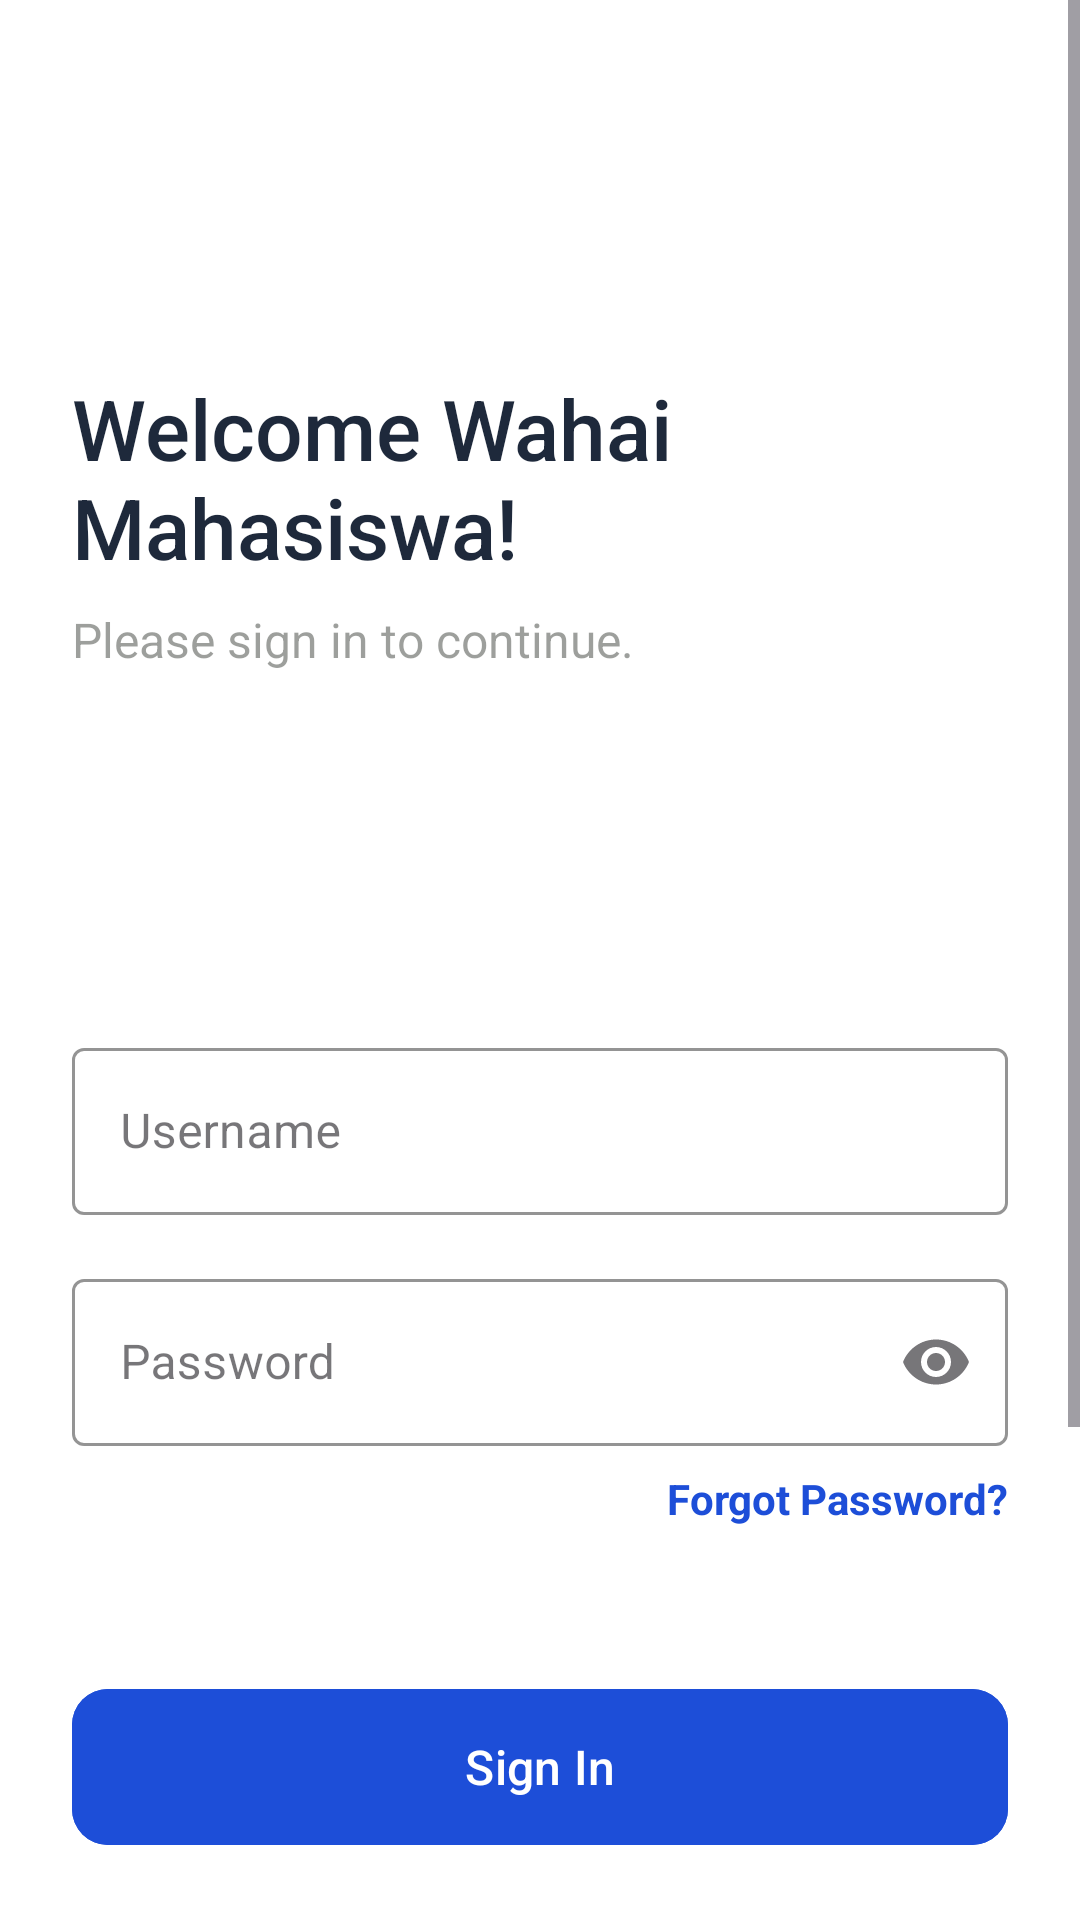

Here is an Android app screen rendered from its layout file. Give the layout XML and the strings, colors and styles it references.
<!-- AndroidManifest.xml: application theme Theme.JokiTugas -->
<!-- res/layout/activity_login.xml -->
<?xml version="1.0" encoding="utf-8"?>
<ScrollView xmlns:android="http://schemas.android.com/apk/res/android"
    xmlns:app="http://schemas.android.com/apk/res-auto"
    xmlns:tools="http://schemas.android.com/tools"
    android:layout_width="match_parent"
    android:layout_height="match_parent"
    android:background="@color/white"
    android:fillViewport="true">

    <androidx.constraintlayout.widget.ConstraintLayout
        android:layout_width="match_parent"
        android:layout_height="wrap_content"
        android:padding="24dp">

        <TextView
            android:id="@+id/tvHello"
            android:layout_width="wrap_content"
            android:layout_height="wrap_content"
            android:layout_marginTop="100dp"
            android:fontFamily="sans-serif-medium"
            android:text="Welcome Wahai Mahasiswa!"
            android:textColor="@color/text_primary"
            android:textSize="28sp"
            app:layout_constraintStart_toStartOf="parent"
            app:layout_constraintTop_toTopOf="parent" />

        <TextView
            android:id="@+id/tvSubtitle"
            android:layout_width="wrap_content"
            android:layout_height="wrap_content"
            android:layout_marginTop="8dp"
            android:text="Please sign in to continue."
            android:textColor="@color/text_secondary"
            android:textSize="16sp"
            app:layout_constraintStart_toStartOf="parent"
            app:layout_constraintTop_toBottomOf="@id/tvHello" />

        <com.google.android.material.textfield.TextInputLayout
            android:id="@+id/tilUsername"
            style="@style/Widget.MaterialComponents.TextInputLayout.OutlinedBox"
            android:layout_width="match_parent"
            android:layout_height="wrap_content"
            android:layout_marginTop="120dp"
            android:hint="Username"
            app:boxStrokeColor="@color/app_primary"
            app:hintTextColor="@color/app_primary"
            app:layout_constraintTop_toBottomOf="@id/tvSubtitle">

            <com.google.android.material.textfield.TextInputEditText
                android:layout_width="match_parent"
                android:layout_height="wrap_content"
                android:inputType="textEmailAddress"
                android:textColor="@color/text_primary" />
        </com.google.android.material.textfield.TextInputLayout>

        <com.google.android.material.textfield.TextInputLayout
            android:id="@+id/tilPassword"
            style="@style/Widget.MaterialComponents.TextInputLayout.OutlinedBox"
            android:layout_width="match_parent"
            android:layout_height="wrap_content"
            android:layout_marginTop="16dp"
            android:hint="Password"
            app:boxStrokeColor="@color/app_primary"
            app:endIconMode="password_toggle"
            app:hintTextColor="@color/app_primary"
            app:layout_constraintTop_toBottomOf="@id/tilUsername">

            <com.google.android.material.textfield.TextInputEditText
                android:layout_width="match_parent"
                android:layout_height="wrap_content"
                android:inputType="textPassword"
                android:textColor="@color/text_primary" />
        </com.google.android.material.textfield.TextInputLayout>

        <TextView
            android:id="@+id/tvForgotPassword"
            android:layout_width="wrap_content"
            android:layout_height="wrap_content"
            android:layout_marginTop="8dp"
            android:text="Forgot Password?"
            android:textColor="@color/app_primary"
            android:textStyle="bold"
            app:layout_constraintEnd_toEndOf="parent"
            app:layout_constraintTop_toBottomOf="@id/tilPassword" />

        <com.google.android.material.button.MaterialButton
            android:id="@+id/btnLogin"
            android:layout_width="match_parent"
            android:layout_height="60dp"
            android:layout_marginTop="50dp"
            android:backgroundTint="@color/app_primary"
            android:text="Sign In"
            android:textAllCaps="false"
            android:textColor="@color/white"
            android:textSize="16sp"
            app:cornerRadius="12dp"
            app:layout_constraintTop_toBottomOf="@id/tvForgotPassword" />

        <View
            android:id="@+id/dividerLeft"
            android:layout_width="0dp"
            android:layout_height="1dp"
            android:layout_marginEnd="16dp"
            android:background="#E0E0E0"
            app:layout_constraintBottom_toBottomOf="@+id/tvOr"
            app:layout_constraintEnd_toStartOf="@+id/tvOr"
            app:layout_constraintStart_toStartOf="parent"
            app:layout_constraintTop_toTopOf="@+id/tvOr" />

        <TextView
            android:id="@+id/tvOr"
            android:layout_width="wrap_content"
            android:layout_height="wrap_content"
            android:layout_marginTop="50dp"
            android:text="Or continue with"
            android:textColor="@color/text_secondary"
            app:layout_constraintEnd_toEndOf="parent"
            app:layout_constraintStart_toStartOf="parent"
            app:layout_constraintTop_toBottomOf="@id/btnLogin" />

        <View
            android:id="@+id/dividerRight"
            android:layout_width="0dp"
            android:layout_height="1dp"
            android:layout_marginStart="16dp"
            android:background="#E0E0E0"
            app:layout_constraintBottom_toBottomOf="@+id/tvOr"
            app:layout_constraintEnd_toEndOf="parent"
            app:layout_constraintStart_toEndOf="@+id/tvOr"
            app:layout_constraintTop_toTopOf="@+id/tvOr" />

        <LinearLayout
            android:id="@+id/layoutSocial"
            android:layout_width="match_parent"
            android:layout_height="wrap_content"
            android:layout_marginTop="40dp"
            android:gravity="center"
            android:orientation="horizontal"
            app:layout_constraintTop_toBottomOf="@id/tvOr">

            <ImageView
                android:id="@+id/btnGoogle"
                android:layout_width="50dp"
                android:layout_height="50dp"
                android:layout_marginEnd="16dp"
                android:background="@drawable/bg_social_button"
                android:padding="12dp"
                android:src="@drawable/ic_google_logo" />

            <ImageView
                android:id="@+id/btnFacebook"
                android:layout_width="50dp"
                android:layout_height="50dp"
                android:layout_marginEnd="16dp"
                android:background="@drawable/bg_social_button"
                android:padding="12dp"
                android:src="@drawable/ic_facebook_logo" />

            <ImageView
                android:id="@+id/btnTwitter"
                android:layout_width="50dp"
                android:layout_height="50dp"
                android:background="@drawable/bg_social_button"
                android:padding="12dp"
                android:src="@drawable/ic_twitter_logo" />
        </LinearLayout>

        <LinearLayout
            android:layout_width="wrap_content"
            android:layout_height="wrap_content"
            android:layout_marginTop="40dp"
            android:orientation="horizontal"
            app:layout_constraintBottom_toBottomOf="parent"
            app:layout_constraintEnd_toEndOf="parent"
            app:layout_constraintStart_toStartOf="parent"
            app:layout_constraintTop_toBottomOf="@id/layoutSocial"
            app:layout_constraintVertical_bias="1.0">

            <TextView
                android:layout_width="wrap_content"
                android:layout_height="wrap_content"
                android:text="Don't have an account? "
                android:textColor="@color/text_secondary" />

            <TextView
                android:id="@+id/tvRegister"
                android:layout_width="wrap_content"
                android:layout_height="wrap_content"
                android:text="Sign Up"
                android:textColor="@color/app_primary"
                android:textStyle="bold" />
        </LinearLayout>

    </androidx.constraintlayout.widget.ConstraintLayout>
</ScrollView>
<!-- resources referenced by this layout -->
<resources>
  <color name="app_primary">#1D4ED8</color>
  <color name="text_primary">#1E293B</color>
  <color name="text_secondary">#803C403A</color>
  <color name="white">#FFFFFFFF</color>
  <!-- drawable bg_social_button (drawable) -->
  <?xml version="1.0" encoding="utf-8"?>
  <shape xmlns:android="http://schemas.android.com/apk/res/android" android:shape="oval">
      <solid android:color="#F5F5F5"/> <stroke android:width="1dp" android:color="#E0E0E0"/>
  </shape>
  <!-- drawable ic_facebook_logo: png bitmap (drawable, 128141 bytes) -->
  <!-- drawable ic_google_logo: png bitmap (drawable, 143742 bytes) -->
  <!-- drawable ic_twitter_logo: png bitmap (drawable, 166148 bytes) -->
  <style name="Theme.JokiTugas" parent="Base.Theme.JokiTugas" />
  <style name="Base.Theme.JokiTugas" parent="Theme.Material3.DayNight.NoActionBar">
          
          
      </style>
</resources>
